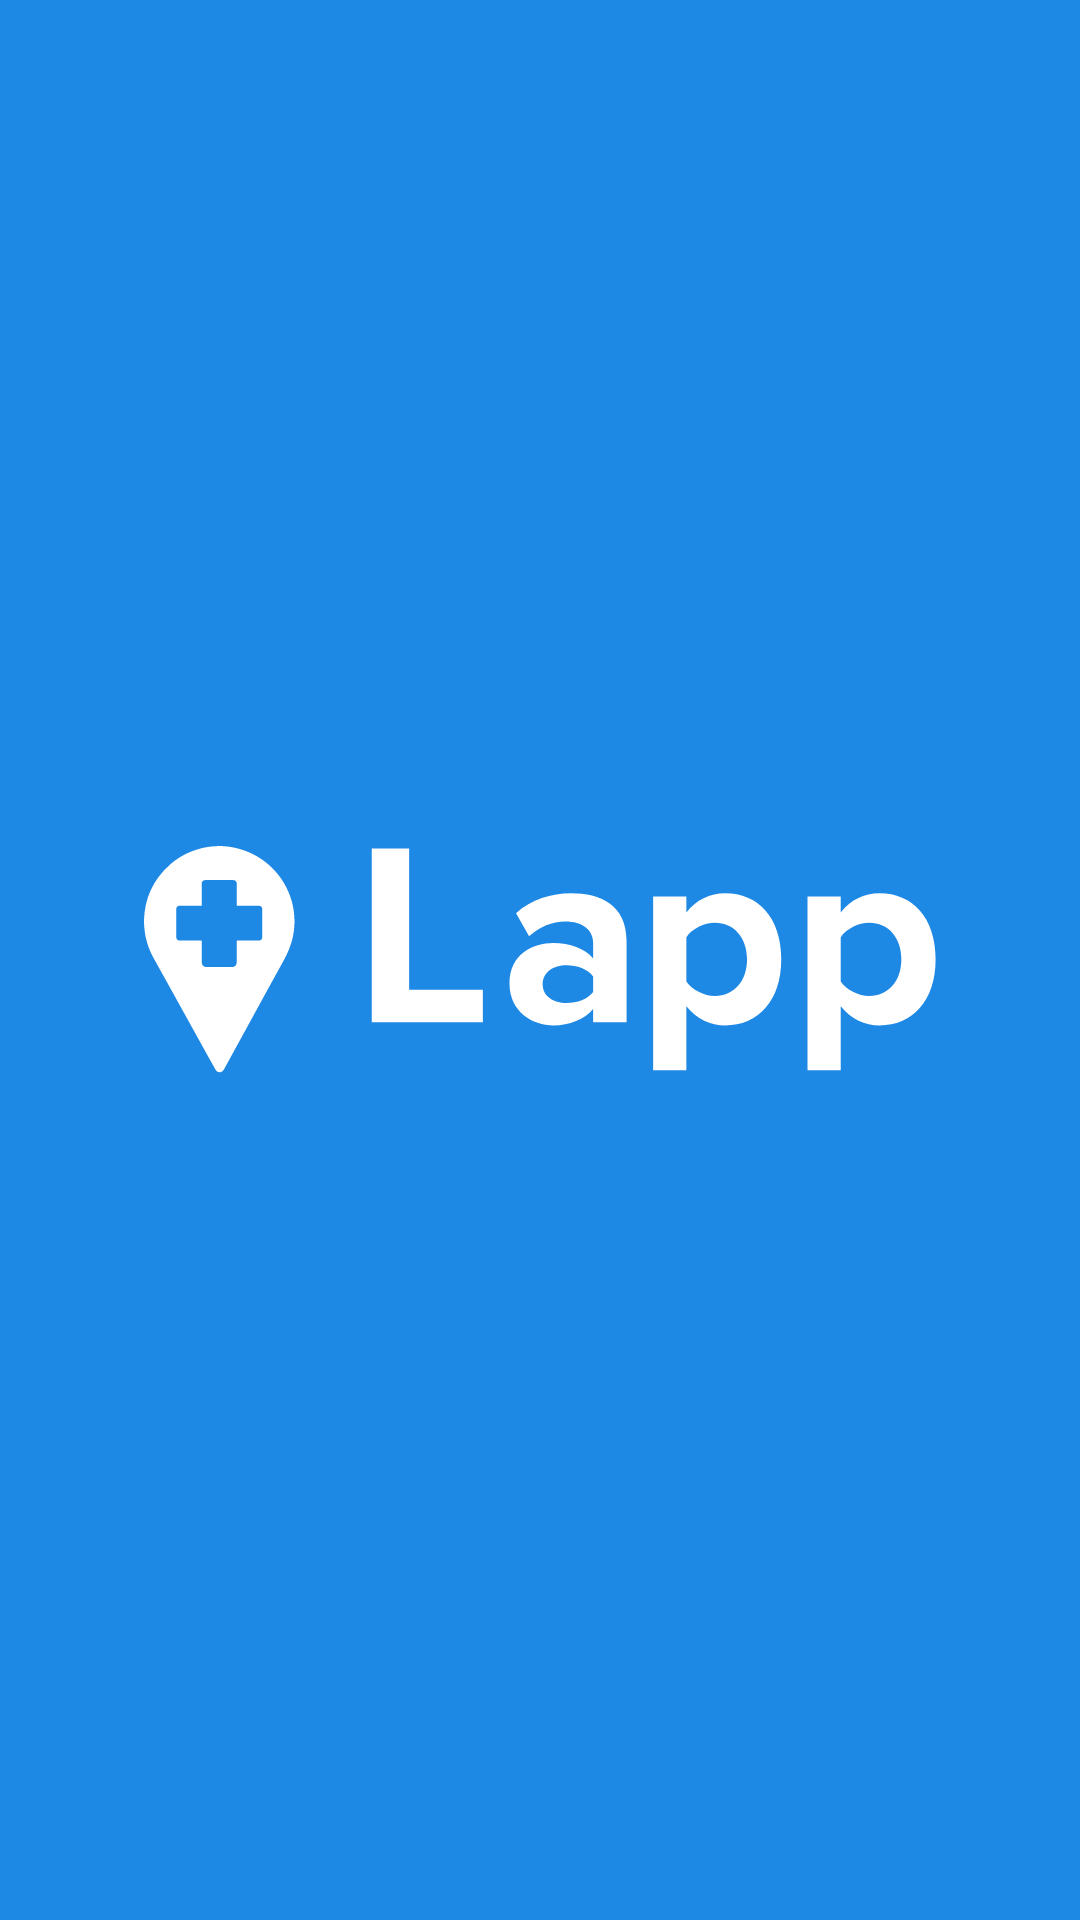

Produce the Android XML layout that renders to this screen, including the resource entries it uses.
<!-- AndroidManifest.xml: application theme Lapp -->
<!-- res/layout/activity_landing.xml -->
<?xml version="1.0" encoding="utf-8"?>
<layout xmlns:android="http://schemas.android.com/apk/res/android"
    xmlns:app="http://schemas.android.com/apk/res-auto"
    xmlns:tools="http://schemas.android.com/tools">
    <data>
        <variable
            name="vm"
            type="com.reframe.lapp.viewmodels.LandingViewModel" />

        <import type="com.reframe.lapp.utils.ViewProviders" />
    </data>

    <android.support.constraint.ConstraintLayout
        android:layout_width="match_parent"
        android:layout_height="match_parent"
        android:background="@color/colorPrimary"
        tools:context="com.reframe.lapp.views.Landing">

        <ImageView
            android:id="@+id/logo"
            android:layout_width="wrap_content"
            android:layout_height="wrap_content"
            android:layout_marginBottom="8dp"
            android:layout_marginLeft="8dp"
            android:layout_marginRight="8dp"
            android:layout_marginTop="8dp"
            app:animateUp="@{500}"
            app:layout_constraintBottom_toBottomOf="parent"
            app:layout_constraintLeft_toLeftOf="parent"
            app:layout_constraintRight_toRightOf="parent"
            app:layout_constraintTop_toTopOf="parent"
            app:srcCompat="@drawable/ic_logo"
            android:layout_marginStart="8dp"
            android:layout_marginEnd="8dp" />

        <android.support.constraint.ConstraintLayout
            android:id="@+id/loginLayout"
            android:layout_width="0dp"
            android:layout_height="0dp"
            android:layout_marginBottom="8dp"
            android:layout_marginLeft="8dp"
            android:layout_marginRight="8dp"
            android:layout_marginTop="0dp"
            android:alpha="0"
            app:animateFade="@{1000}"
            app:layout_constraintBottom_toBottomOf="parent"
            app:layout_constraintLeft_toLeftOf="parent"
            app:layout_constraintRight_toRightOf="parent"
            app:layout_constraintTop_toBottomOf="@+id/logo">

            <EditText
                android:id="@+id/email"
                android:layout_width="0dp"
                android:layout_height="wrap_content"
                android:layout_marginLeft="24dp"
                android:layout_marginRight="24dp"
                android:layout_marginTop="8dp"
                android:ems="10"
                android:text="@={vm.email}"
                android:hint="@string/email_field"
                android:inputType="textEmailAddress"
                android:textColor="@android:color/white"
                android:textColorHint="@android:color/white"
                app:layout_constraintLeft_toLeftOf="parent"
                app:layout_constraintRight_toRightOf="parent"
                app:layout_constraintTop_toTopOf="parent" />

            <EditText
                android:id="@+id/password"
                android:layout_width="0dp"
                android:layout_height="wrap_content"
                android:layout_marginLeft="24dp"
                android:layout_marginRight="24dp"
                android:layout_marginTop="16dp"
                android:ems="10"
                android:text="@={vm.password}"
                android:hint="@string/password_field"
                android:inputType="textPassword"
                android:textColor="@android:color/white"
                android:textColorHint="@android:color/white"
                app:layout_constraintLeft_toLeftOf="parent"
                app:layout_constraintRight_toRightOf="parent"
                app:layout_constraintTop_toBottomOf="@+id/email" />

            <Button
                android:id="@+id/loginBtn"
                style="@android:style/Widget.Material.Button.Colored"
                android:layout_width="0dp"
                android:layout_height="wrap_content"
                android:layout_marginLeft="24dp"
                android:layout_marginRight="24dp"
                android:layout_marginTop="16dp"
                android:background="@color/colorPrimaryDark"
                android:onClick="@{vm.doLogin}"
                android:text="@string/login_button"
                android:textColor="@android:color/white"
                app:layout_constraintLeft_toLeftOf="parent"
                app:layout_constraintRight_toRightOf="parent"
                app:layout_constraintTop_toBottomOf="@+id/password" />

        </android.support.constraint.ConstraintLayout>

    </android.support.constraint.ConstraintLayout>
</layout>
<!-- resources referenced by this layout -->
<resources>
  <color name="colorPrimary">#1e88e5</color>
  <color name="colorPrimaryDark">#0277BD</color>
  <!-- drawable ic_logo: vector/xml drawable (drawable, 4231 chars, omitted) -->
  <string name="email_field">Email</string>
  <string name="login_button">Iniciar sesión</string>
  <string name="password_field">Contraseña</string>
  <style name="Lapp" parent="Theme.AppCompat.NoActionBar">
          
          <item name="colorPrimary">@color/colorPrimary</item>
          <item name="colorPrimaryDark">@color/colorPrimaryDark</item>
          <item name="colorAccent">@color/colorAccent</item>
          <item name="android:textColorHint">@color/colorPrimaryDark</item>
      </style>
  <color name="colorAccent">#FFF</color>
</resources>
